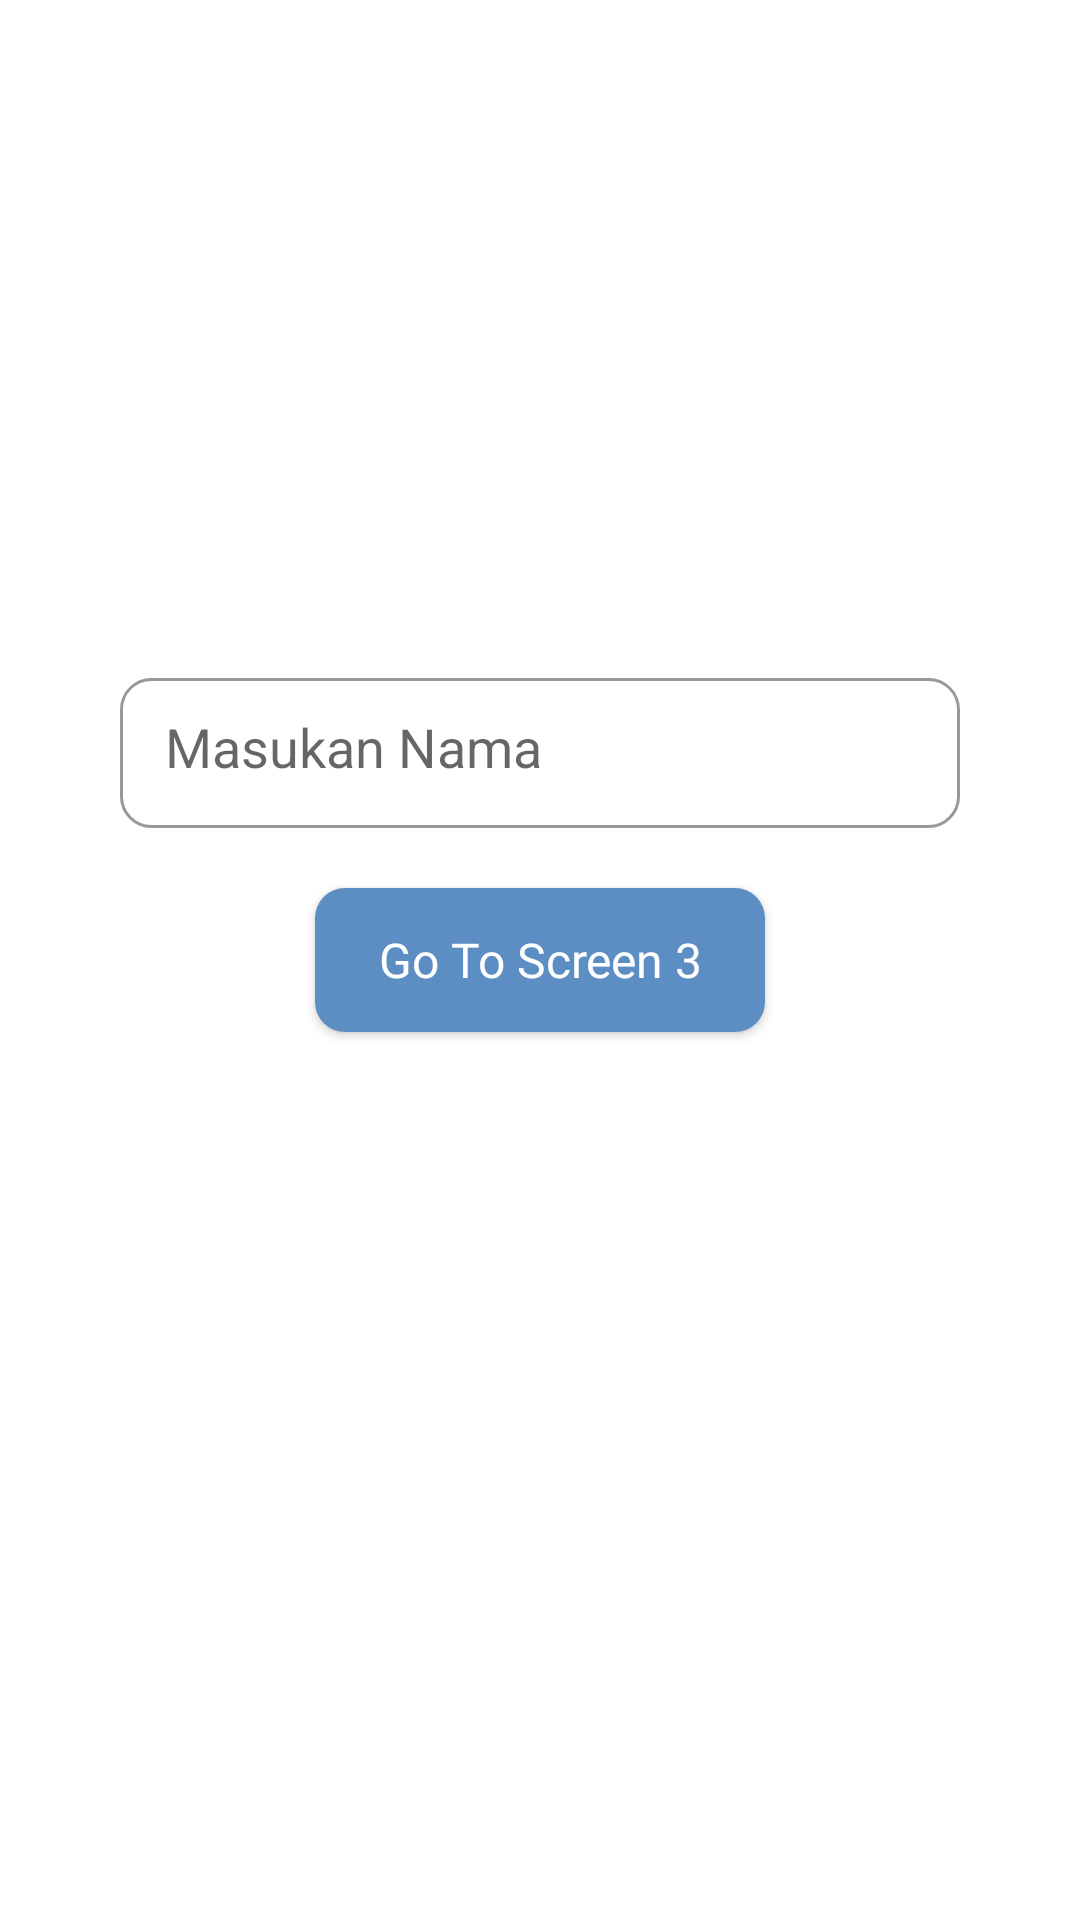

Layout XML and referenced resources for this Android screen:
<!-- AndroidManifest.xml: application theme Theme.ParcelableNavigationComponent -->
<!-- res/layout/fragment_screen2.xml -->
<?xml version="1.0" encoding="utf-8"?>
<FrameLayout xmlns:android="http://schemas.android.com/apk/res/android"
    xmlns:app="http://schemas.android.com/apk/res-auto"
    xmlns:tools="http://schemas.android.com/tools"
    android:layout_width="match_parent"
    android:layout_height="match_parent"
    tools:context=".Screen2Fragment">

    <androidx.constraintlayout.widget.ConstraintLayout
        android:layout_width="match_parent"
        android:layout_height="match_parent">

        <EditText
            android:id="@+id/et_fragment2"
            android:layout_width="match_parent"
            android:layout_height="50dp"
            android:layout_marginBottom="20dp"
            android:padding="15dp"
            android:layout_marginStart="40dp"
            android:layout_marginEnd="40dp"
            android:hint="Masukan Nama"
            android:background="@drawable/bg_et_condition"
            app:layout_constraintBottom_toTopOf="@+id/btn_fragment2"
            app:layout_constraintEnd_toEndOf="parent"
            app:layout_constraintStart_toStartOf="parent" />

        <androidx.appcompat.widget.AppCompatButton
            android:id="@+id/btn_fragment2"
            android:layout_width="150dp"
            android:layout_height="wrap_content"
            android:background="@drawable/bg_button"
            android:fontFamily="@font/nunitosemibold"
            android:text="Go To Screen 3"
            android:textAllCaps="false"
            android:textColor="#fff"
            android:textSize="16sp"
            app:layout_constraintBottom_toBottomOf="parent"
            app:layout_constraintEnd_toEndOf="parent"
            app:layout_constraintStart_toStartOf="parent"
            app:layout_constraintTop_toTopOf="parent" />


    </androidx.constraintlayout.widget.ConstraintLayout>

</FrameLayout>
<!-- resources referenced by this layout -->
<resources>
  <!-- drawable bg_button (drawable) -->
  <?xml version="1.0" encoding="utf-8"?>
  <shape xmlns:android="http://schemas.android.com/apk/res/android">
      <corners android:radius="10dp"/>
      <solid android:color="#5D8EC3"/>
  </shape>
  <!-- drawable bg_et_condition (drawable) -->
  <?xml version="1.0" encoding="utf-8"?>
  <selector xmlns:android="http://schemas.android.com/apk/res/android">
      <item android:state_focused="false"
          android:drawable="@drawable/bg_edittext"/>
      <item android:state_focused="true"
          android:drawable="@drawable/bg_et_blue"/>
  </selector>
  <style name="Theme.ParcelableNavigationComponent" parent="Theme.MaterialComponents.DayNight.DarkActionBar">
          
          <item name="colorPrimary">@color/purple_500</item>
          <item name="colorPrimaryVariant">@color/purple_700</item>
          <item name="colorOnPrimary">@color/white</item>
          
          <item name="colorSecondary">@color/teal_200</item>
          <item name="colorSecondaryVariant">@color/teal_700</item>
          <item name="colorOnSecondary">@color/black</item>
          
          <item name="android:statusBarColor" tools:targetApi="l">?attr/colorPrimaryVariant</item>
          
      </style>
  <!-- drawable bg_edittext (drawable) -->
  <?xml version="1.0" encoding="utf-8"?>
  <shape xmlns:android="http://schemas.android.com/apk/res/android">
      <corners android:radius="10dp"/>
      <stroke android:color="#999999"/>
      <stroke android:width="1dp"/>
  </shape>
  <!-- drawable bg_et_blue (drawable) -->
  <?xml version="1.0" encoding="utf-8"?>
  <shape xmlns:android="http://schemas.android.com/apk/res/android">
      <corners android:radius="10dp"/>
      <stroke
          android:color="#5D8EC3"
          android:width="1dp"/>
  </shape>
  <!-- not gathered from this repository: default colours our renderer supplied (Android Studio template values) -->
  <color name="purple_500">#FF6200EE</color>
  <color name="purple_700">#FF3700B3</color>
  <color name="teal_200">#FF03DAC5</color>
  <color name="teal_700">#FF018786</color>
  <color name="black">#FF000000</color>
  <color name="white">#FFFFFFFF</color>
</resources>
